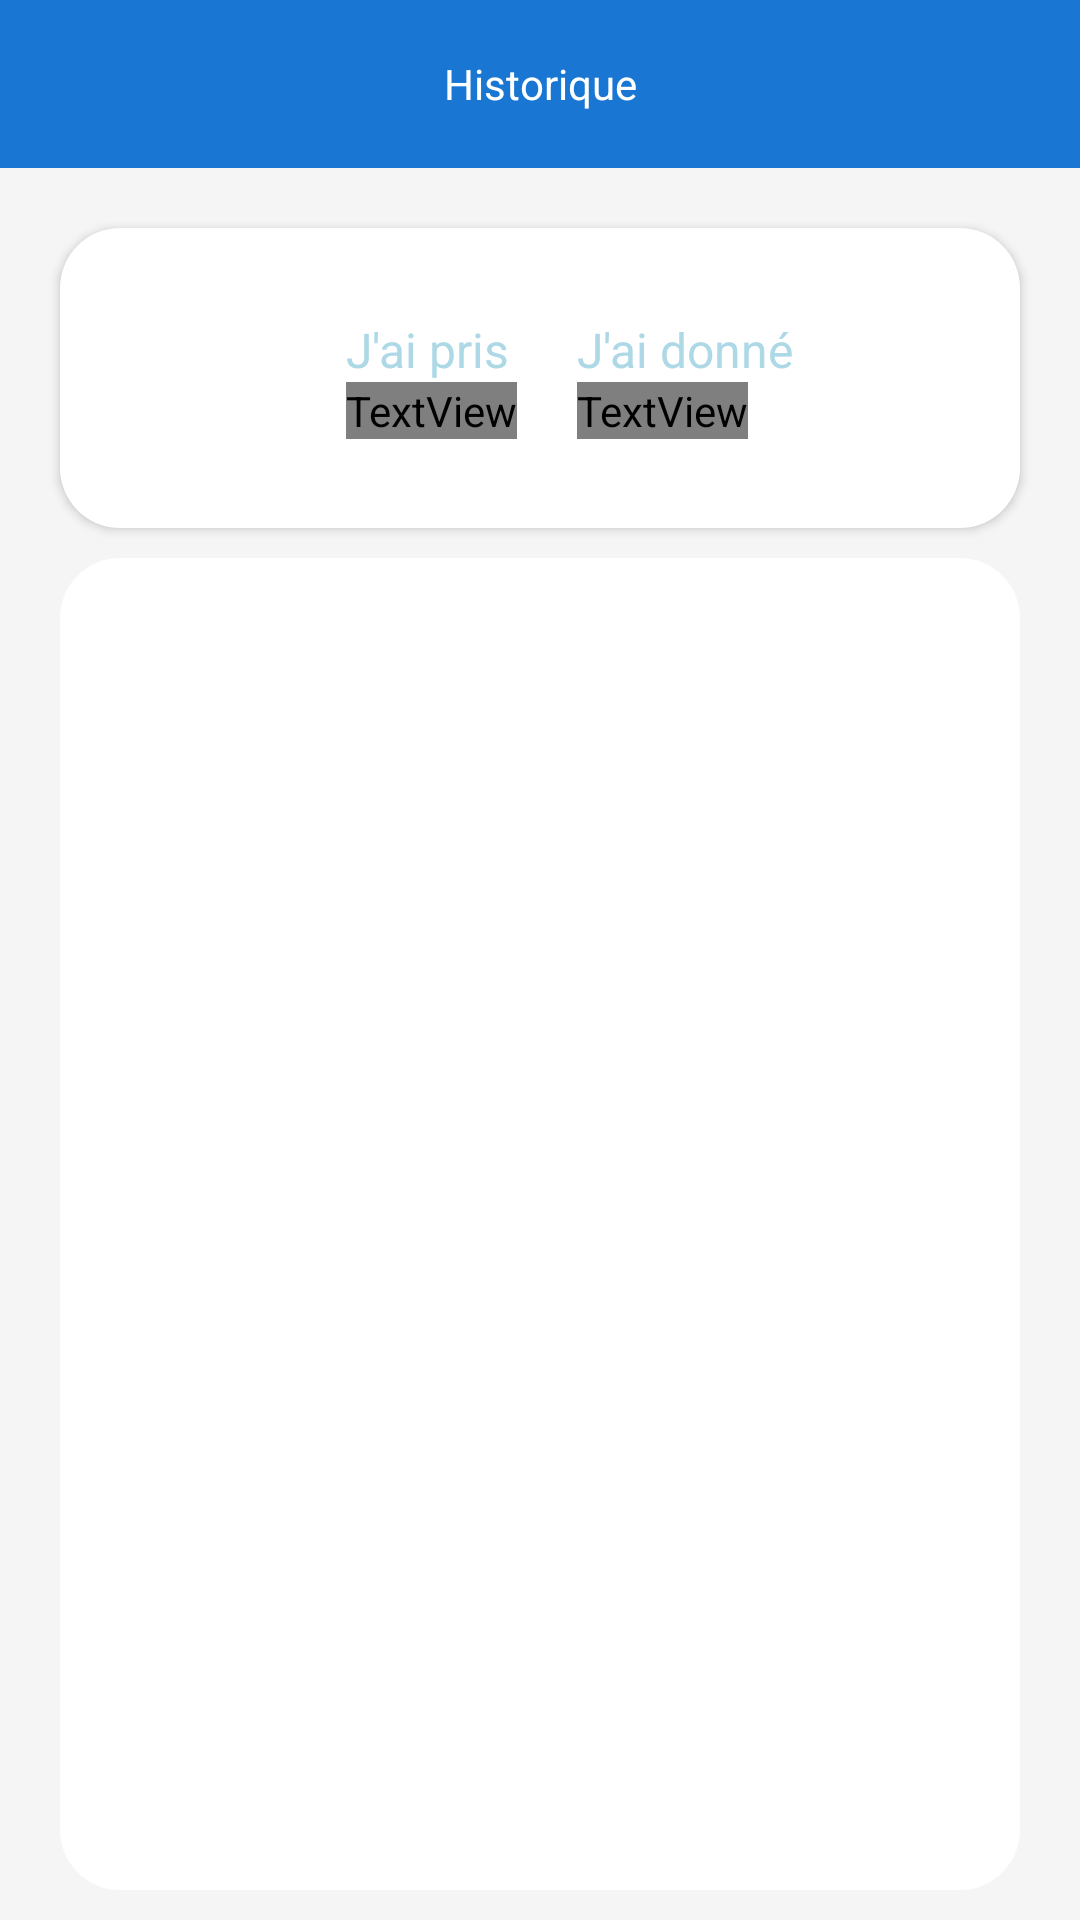

Reconstruct the res/layout file that produces this screen, plus the resources it refers to.
<!-- AndroidManifest.xml: application theme Theme.Detty -->
<!-- res/layout/activity_historique_day.xml -->
<?xml version="1.0" encoding="utf-8"?>
<LinearLayout xmlns:android="http://schemas.android.com/apk/res/android"
    xmlns:tools="http://schemas.android.com/tools"
    xmlns:app="http://schemas.android.com/apk/res-auto"
    android:layout_width="match_parent"
    android:layout_height="match_parent"
    android:orientation="vertical"
    android:background="@color/gris"
    android:gravity="center_horizontal">

    

    <com.google.android.material.appbar.AppBarLayout
        android:layout_width="match_parent"
        android:layout_height="wrap_content"
        android:fitsSystemWindows="true"
        android:background="@color/blue">

        <com.google.android.material.appbar.MaterialToolbar
            android:id="@+id/toolbar"
            android:layout_width="match_parent"
            android:layout_height="?attr/actionBarSize"
            app:title="Historique"
            app:titleTextColor="@color/white"
            app:titleCentered="true"
            app:navigationIcon="@drawable/outline_arrow_back_24"
            app:navigationIconTint="@color/white"
            app:titleTextAppearance="@style/ThemeDetty" />
    </com.google.android.material.appbar.AppBarLayout>

    
    <LinearLayout
        android:layout_width="match_parent"
        android:layout_height="100dp"
        android:orientation="horizontal"
        android:layout_marginTop="20dp"
        android:layout_marginLeft="20dp"
        android:layout_marginRight="20dp"
        android:layout_marginBottom="10dp"
        android:gravity="center"
        android:paddingLeft="20dp"
        android:paddingTop="10dp"
        android:paddingBottom="10dp"
        android:background="@drawable/roud_border_all"
        android:elevation="2dp">

        
        <LinearLayout
            android:layout_width="wrap_content"
            android:layout_height="wrap_content"
            android:orientation="vertical"
            android:layout_gravity="center"
            android:layout_marginRight="10dp">

            <TextView
                android:layout_width="wrap_content"
                android:layout_height="wrap_content"
                android:text="J'ai pris"
                android:textColor="@color/bleuClair"
                android:textSize="16sp"/>

            <TextView
                android:layout_width="wrap_content"
                android:layout_height="wrap_content"
                android:fontFamily="@font/robotosemicondensedblack"
                android:text="0.0 FCFA"
                android:textColor="@color/vert"
                android:textStyle="bold"
                android:textSize="20sp"/>


        </LinearLayout>

        
        <LinearLayout
            android:layout_width="wrap_content"
            android:layout_height="wrap_content"
            android:orientation="vertical"
            android:layout_gravity="center"
            android:layout_marginLeft="10dp">

            <TextView
                android:layout_width="wrap_content"
                android:layout_height="wrap_content"
                android:text="J'ai donné"
                android:textColor="@color/bleuClair"
                android:textSize="16sp"/>

            <TextView
                android:layout_width="wrap_content"
                android:layout_height="wrap_content"
                android:fontFamily="@font/robotosemicondensedblack"
                android:text="0.0 FCFA"
                android:textColor="@color/rouge"
                android:textStyle="bold"
                android:textSize="20sp"/>


        </LinearLayout>

    </LinearLayout>


    

    <FrameLayout
        android:layout_width="match_parent"
        android:layout_height="match_parent">

        
        <androidx.recyclerview.widget.RecyclerView
            android:id="@+id/recyclerViewClients"
            android:layout_width="match_parent"
            android:layout_height="match_parent"
            android:layout_weight="1"
            android:layout_marginStart="20dp"
            android:layout_marginEnd="20dp"
            android:layout_marginBottom="10dp"
            android:padding="8dp"
            android:background="@drawable/roud_border_all"
            android:clipToPadding="false"
            app:layoutManager="androidx.recyclerview.widget.LinearLayoutManager"
            tools:listitem="@layout/item_client"
            tools:itemCount="10"/>

    </FrameLayout>

</LinearLayout>
<!-- res/layout/item_client.xml (included above) -->
<?xml version="1.0" encoding="utf-8"?>
<LinearLayout xmlns:android="http://schemas.android.com/apk/res/android"
    android:layout_width="match_parent"
    android:layout_height="wrap_content"
    android:orientation="vertical"
    android:padding="12dp">

    <TextView
        android:id="@+id/tvNom"
        android:layout_width="wrap_content"
        android:layout_height="wrap_content"
        android:text="Nom du client"
        android:textSize="16sp"
        android:textStyle="bold" />

    <TextView
        android:id="@+id/tvContact"
        android:layout_width="wrap_content"
        android:layout_height="wrap_content"
        android:text="Contact : 70 00 00 00"
        android:textSize="14sp" />

</LinearLayout>
<!-- resources referenced by this layout -->
<resources>
  <color name="bleuClair">#ADD8E6</color>
  <color name="blue">#1976D2</color>
  <color name="gris">#F5F5F5</color>
  <color name="rouge">#F44336</color>
  <color name="vert">#4CAF50</color>
  <color name="white">#FFFFFFFF</color>
  <!-- drawable roud_border_all (drawable) -->
  <?xml version="1.0" encoding="utf-8"?>
  <shape  xmlns:android="http://schemas.android.com/apk/res/android"
      android:shape="rectangle">
      <solid android:color="@color/white"/>
      <corners
          android:radius="20dp"/>
  
  </shape>
  <style name="ThemeDetty" parent="Base.Theme.Detty" />
  <style name="Theme.Detty" parent="Base.Theme.Detty">
          
          <item name="android:navigationBarColor">@android:color/transparent</item>
          <item name="android:statusBarColor">@android:color/transparent</item>
          <item name="android:windowLightStatusBar">?attr/isLightTheme</item>
      </style>
  <style name="Base.Theme.Detty" parent="Theme.MaterialComponents.DayNight.NoActionBar">
          
          
          <item name="android:statusBarColor">@color/blue</item>
          <item name="android:windowLightStatusBar" tools:targetApi="m">false</item>
      </style>
</resources>
